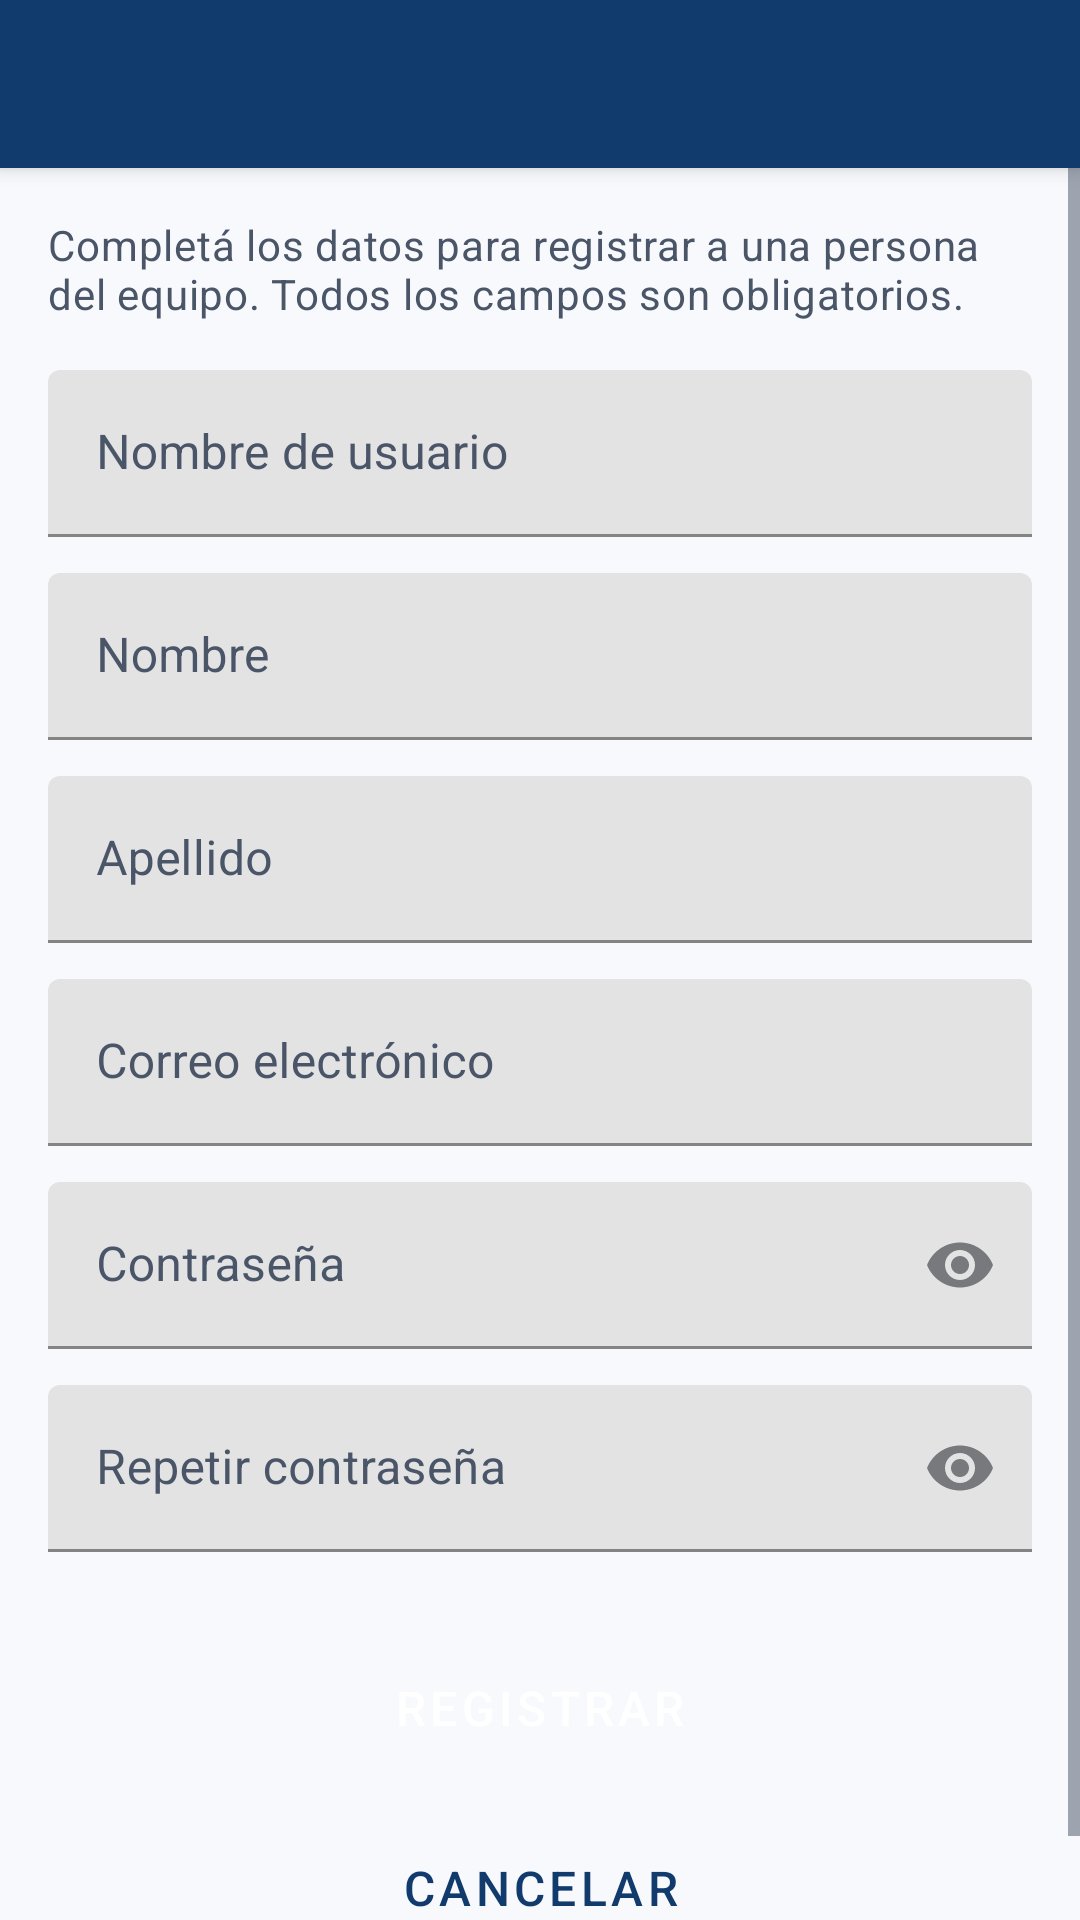

Write the Android layout XML for this screen, with the resource values it uses.
<!-- AndroidManifest.xml: application theme Theme.EduTools -->
<!-- res/layout/activity_registro.xml -->
<?xml version="1.0" encoding="utf-8"?>
<LinearLayout xmlns:android="http://schemas.android.com/apk/res/android"
    xmlns:app="http://schemas.android.com/apk/res-auto"
    android:layout_width="match_parent"
    android:layout_height="match_parent"
    android:orientation="vertical"
    android:background="@color/edu_fondo">

    <include layout="@layout/toolbar_edu" />

    <ScrollView
        android:layout_width="match_parent"
        android:layout_height="0dp"
        android:layout_weight="1"
        android:fillViewport="true">

        <LinearLayout
            android:layout_width="match_parent"
            android:layout_height="wrap_content"
            android:orientation="vertical"
            android:padding="16dp">

            <TextView
                android:layout_width="match_parent"
                android:layout_height="wrap_content"
                android:text="@string/registro_intro"
                android:textAppearance="@style/TextAppearance.EduTools.Secundario" />

            <com.google.android.material.textfield.TextInputLayout
                android:id="@+id/tilRegUsername"
                android:layout_width="match_parent"
                android:layout_height="wrap_content"
                android:layout_marginTop="16dp"
                android:hint="@string/registro_username"
                app:boxStrokeColor="@color/edu_primario">

                <com.google.android.material.textfield.TextInputEditText
                    android:id="@+id/etRegUsername"
                    android:layout_width="match_parent"
                    android:layout_height="wrap_content"
                    android:minHeight="48dp"
                    android:inputType="text"
                    android:importantForAutofill="no"
                    android:textSize="16sp" />
            </com.google.android.material.textfield.TextInputLayout>

            <com.google.android.material.textfield.TextInputLayout
                android:id="@+id/tilRegNombre"
                android:layout_width="match_parent"
                android:layout_height="wrap_content"
                android:layout_marginTop="12dp"
                android:hint="@string/registro_nombre"
                app:boxStrokeColor="@color/edu_primario">

                <com.google.android.material.textfield.TextInputEditText
                    android:id="@+id/etRegNombre"
                    android:layout_width="match_parent"
                    android:layout_height="wrap_content"
                    android:minHeight="48dp"
                    android:inputType="textPersonName|textCapWords"
                    android:textSize="16sp" />
            </com.google.android.material.textfield.TextInputLayout>

            <com.google.android.material.textfield.TextInputLayout
                android:id="@+id/tilRegApellido"
                android:layout_width="match_parent"
                android:layout_height="wrap_content"
                android:layout_marginTop="12dp"
                android:hint="@string/registro_apellido"
                app:boxStrokeColor="@color/edu_primario">

                <com.google.android.material.textfield.TextInputEditText
                    android:id="@+id/etRegApellido"
                    android:layout_width="match_parent"
                    android:layout_height="wrap_content"
                    android:minHeight="48dp"
                    android:inputType="textPersonName|textCapWords"
                    android:textSize="16sp" />
            </com.google.android.material.textfield.TextInputLayout>

            <com.google.android.material.textfield.TextInputLayout
                android:id="@+id/tilRegEmail"
                android:layout_width="match_parent"
                android:layout_height="wrap_content"
                android:layout_marginTop="12dp"
                android:hint="@string/registro_email"
                app:boxStrokeColor="@color/edu_primario">

                <com.google.android.material.textfield.TextInputEditText
                    android:id="@+id/etRegEmail"
                    android:layout_width="match_parent"
                    android:layout_height="wrap_content"
                    android:minHeight="48dp"
                    android:inputType="textEmailAddress"
                    android:textSize="16sp" />
            </com.google.android.material.textfield.TextInputLayout>

            <com.google.android.material.textfield.TextInputLayout
                android:id="@+id/tilRegPassword"
                android:layout_width="match_parent"
                android:layout_height="wrap_content"
                android:layout_marginTop="12dp"
                android:hint="@string/registro_password"
                app:endIconMode="password_toggle"
                app:boxStrokeColor="@color/edu_primario">

                <com.google.android.material.textfield.TextInputEditText
                    android:id="@+id/etRegPassword"
                    android:layout_width="match_parent"
                    android:layout_height="wrap_content"
                    android:minHeight="48dp"
                    android:inputType="textPassword"
                    android:importantForAutofill="no"
                    android:textSize="16sp" />
            </com.google.android.material.textfield.TextInputLayout>

            <com.google.android.material.textfield.TextInputLayout
                android:id="@+id/tilRegPassword2"
                android:layout_width="match_parent"
                android:layout_height="wrap_content"
                android:layout_marginTop="12dp"
                android:hint="@string/registro_password2"
                app:endIconMode="password_toggle"
                app:boxStrokeColor="@color/edu_primario">

                <com.google.android.material.textfield.TextInputEditText
                    android:id="@+id/etRegPassword2"
                    android:layout_width="match_parent"
                    android:layout_height="wrap_content"
                    android:minHeight="48dp"
                    android:inputType="textPassword"
                    android:importantForAutofill="no"
                    android:textSize="16sp" />
            </com.google.android.material.textfield.TextInputLayout>

            <Button
                android:id="@+id/btnRegistrar"
                style="@style/Widget.EduTools.Boton"
                android:layout_width="match_parent"
                android:layout_height="wrap_content"
                android:layout_marginTop="28dp"
                android:minHeight="48dp"
                android:text="@string/registro_crear" />

            <Button
                android:id="@+id/btnCancelarRegistro"
                style="@style/Widget.EduTools.Boton.Secundario"
                android:layout_width="match_parent"
                android:layout_height="wrap_content"
                android:layout_marginTop="12dp"
                android:text="@string/form_cancelar" />

        </LinearLayout>
    </ScrollView>
</LinearLayout>
<!-- res/layout/toolbar_edu.xml (included above) -->
<?xml version="1.0" encoding="utf-8"?>
<androidx.appcompat.widget.Toolbar
    xmlns:android="http://schemas.android.com/apk/res/android"
    xmlns:app="http://schemas.android.com/apk/res-auto"
    android:id="@+id/toolbar"
    android:layout_width="match_parent"
    android:layout_height="wrap_content"
    android:minHeight="?attr/actionBarSize"
    android:background="@color/edu_barra"
    android:elevation="4dp"
    android:theme="@style/ThemeOverlay.MaterialComponents.Dark.ActionBar"
    app:popupTheme="@style/ThemeOverlay.MaterialComponents.Light" />
<!-- resources referenced by this layout -->
<resources>
  <color name="edu_barra">#123B6D</color>
  <color name="edu_fondo">#F7F9FC</color>
  <color name="edu_primario">#123B6D</color>
  <string name="form_cancelar">Cancelar</string>
  <string name="registro_apellido">Apellido</string>
  <string name="registro_crear">Registrar</string>
  <string name="registro_email">Correo electrónico</string>
  <string name="registro_intro">Completá los datos para registrar a una persona del equipo. Todos los campos son obligatorios.</string>
  <string name="registro_nombre">Nombre</string>
  <string name="registro_password">Contraseña</string>
  <string name="registro_password2">Repetir contraseña</string>
  <string name="registro_username">Nombre de usuario</string>
  <style name="TextAppearance.EduTools.Secundario" parent="TextAppearance.MaterialComponents.Body2">
          <item name="android:textColor">@color/edu_texto_secundario</item>
          <item name="android:textSize">14sp</item>
      </style>
  <style name="Widget.EduTools.Boton" parent="Widget.MaterialComponents.Button">
          <item name="android:minHeight">48dp</item>
          <item name="android:textSize">16sp</item>
          <item name="android:paddingStart">24dp</item>
          <item name="android:paddingEnd">24dp</item>
      </style>
  <style name="Widget.EduTools.Boton.Secundario" parent="Widget.MaterialComponents.Button.OutlinedButton">
          <item name="android:minHeight">48dp</item>
          <item name="android:textSize">16sp</item>
      </style>
  <style name="Theme.EduTools" parent="Theme.MaterialComponents.DayNight.NoActionBar">
          <item name="colorPrimary">@color/edu_primario</item>
          <item name="colorPrimaryVariant">@color/edu_primario_oscuro</item>
          <item name="colorOnPrimary">@color/edu_sobre_primario</item>
          <item name="colorSecondary">@color/edu_secundario</item>
          <item name="colorOnSecondary">@color/edu_sobre_primario</item>
          <item name="android:colorBackground">@color/edu_fondo</item>
          <item name="colorSurface">@color/edu_superficie</item>
          <item name="colorOnSurface">@color/edu_texto</item>
          <item name="colorError">@color/edu_error</item>
          <item name="android:statusBarColor" tools:targetApi="l">@color/edu_barra_oscura</item>
          <item name="android:textColorPrimary">@color/edu_texto</item>
          <item name="android:textColorSecondary">@color/edu_texto_secundario</item>
          <item name="textInputStyle">@style/Widget.EduTools.CampoTexto</item>
      </style>
  <color name="edu_texto_secundario">#4A5568</color>
  <color name="edu_primario_oscuro">#0C2A4E</color>
  <color name="edu_sobre_primario">#FFFFFF</color>
  <color name="edu_secundario">#0F7B6C</color>
  <color name="edu_superficie">#FFFFFF</color>
  <color name="edu_texto">#1B1F24</color>
  <color name="edu_error">#B00020</color>
  <color name="edu_barra_oscura">#0C2A4E</color>
  <style name="Widget.EduTools.CampoTexto" parent="Widget.MaterialComponents.TextInputLayout.FilledBox">
          <item name="android:textColorHint">@color/edu_texto_secundario</item>
      </style>
</resources>
